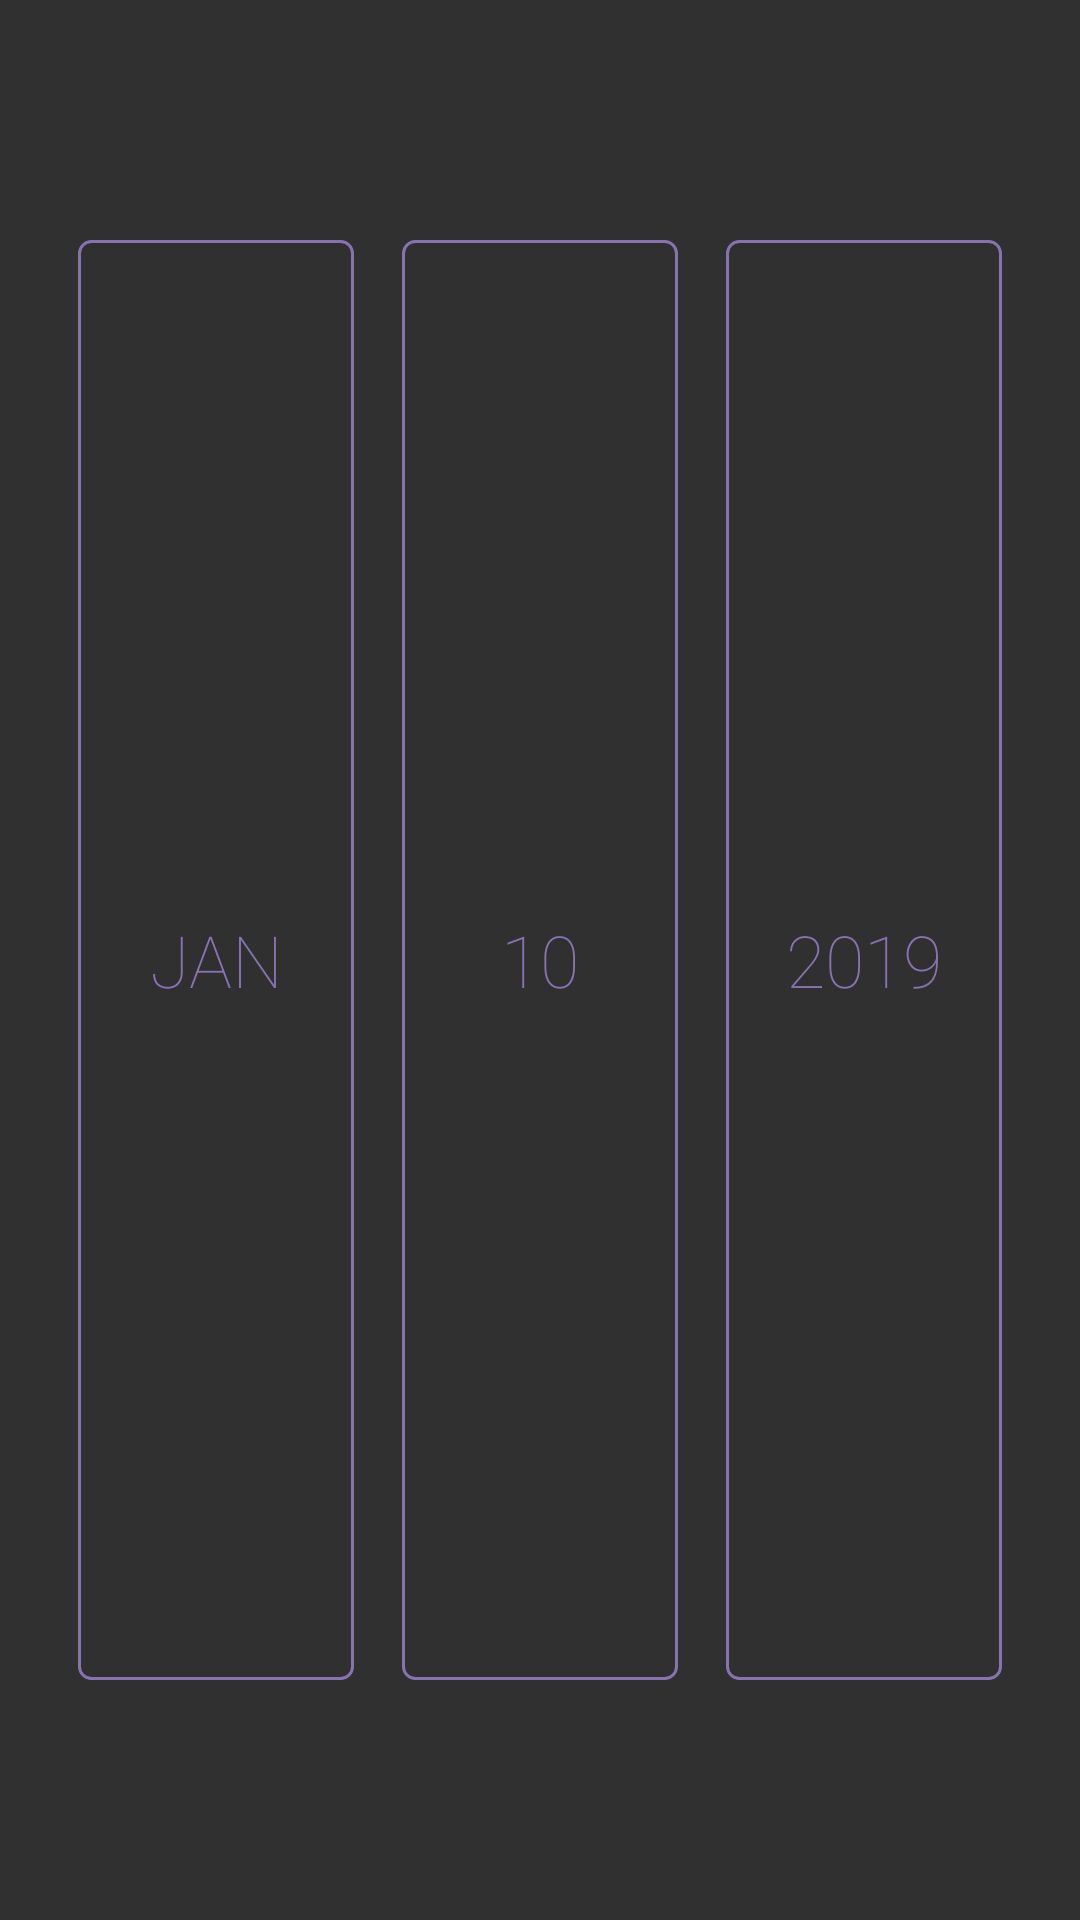

Write the Android layout XML for this screen, with the resource values it uses.
<!-- AndroidManifest.xml: application theme AppTheme -->
<!-- res/layout/bucket_picker_view.xml -->
<?xml version="1.0" encoding="utf-8"?>
<LinearLayout xmlns:android="http://schemas.android.com/apk/res/android"
    android:layout_width="match_parent"
    android:layout_height="wrap_content"
    android:gravity="center"
    android:paddingTop="80dp"
    android:paddingBottom="80dp">


    <TextView
        android:id="@+id/tv_month"
        style="@style/DatePickerItemStyle"
        android:drawableTop="@drawable/up_normal"
        android:drawableBottom="@drawable/down_normal"
        android:drawablePadding="16dp"
        android:text="JAN" />

    <Space
        android:layout_width="16dp"
        android:layout_height="match_parent" />

    <TextView
        android:id="@+id/tv_date"
        style="@style/DatePickerItemStyle"
        android:drawableTop="@drawable/up_normal"
        android:drawableBottom="@drawable/down_normal"
        android:drawablePadding="16dp"

        android:text="10" />

    <Space
        android:layout_width="16dp"
        android:layout_height="match_parent" />

    <TextView
        android:id="@+id/tv_year"
        style="@style/DatePickerItemStyle"
        android:drawableTop="@drawable/up_normal"
        android:drawableBottom="@drawable/down_normal"
        android:drawablePadding="16dp"
        android:text="2019" />


</LinearLayout>
<!-- resources referenced by this layout -->
<resources>
  <!-- drawable down_normal (drawable) -->
  <?xml version="1.0" encoding="utf-8"?>
  <layer-list xmlns:android="http://schemas.android.com/apk/res/android">
  
      <item>
          <shape>
              <solid android:color="@color/bg_drop_complete"/>
              <size android:width="96dp" />
              <corners android:bottomRightRadius="4dp"
                     android:bottomLeftRadius="4dp"/>
          </shape>
      </item>
  
      <item >
          <bitmap android:src="@drawable/ic_arrow_drop_down" android:gravity="center"/>
      </item>
  
  </layer-list>
  <!-- drawable up_normal (drawable) -->
  <?xml version="1.0" encoding="utf-8"?>
  <layer-list xmlns:android="http://schemas.android.com/apk/res/android">
  
      <item>
          <shape>
              <solid android:color="@color/bg_drop_complete"/>
              <size android:width="96dp"/>
              <corners android:topLeftRadius="4dp"
                  android:topRightRadius="4dp"/>
  
          </shape>
      </item>
  
      <item>
       <bitmap android:src="@drawable/ic_arrow_drop_up" android:gravity="center"/>
      </item>
  
  </layer-list>
  <style name="DatePickerItemStyle">
          <item name="android:layout_width">92dp</item>
          <item name="android:layout_height">match_parent</item>
          <item name="android:gravity">center</item>
          <item name="android:maxLines">1</item>
          <item name="android:background">@drawable/bg_picker_item_background</item>
          <item name="android:textColor">@color/bg_drop_complete</item>
          <item name="android:textSize">24sp</item>
      </style>
  <style name="AppTheme" parent="AppTheme.Base">
          
      </style>
  <color name="bg_drop_complete">#ED8E79BB</color>
  <!-- drawable bg_picker_item_background (drawable) -->
  <?xml version="1.0" encoding="utf-8"?>
  <shape xmlns:android="http://schemas.android.com/apk/res/android">
  <stroke android:width="1dp" android:color="@color/bg_drop_complete"/>
      <corners android:radius="4dp"/>
  </shape>
  <style name="AppTheme.Base" parent="Theme.AppCompat.NoActionBar">
  
      </style>
</resources>
